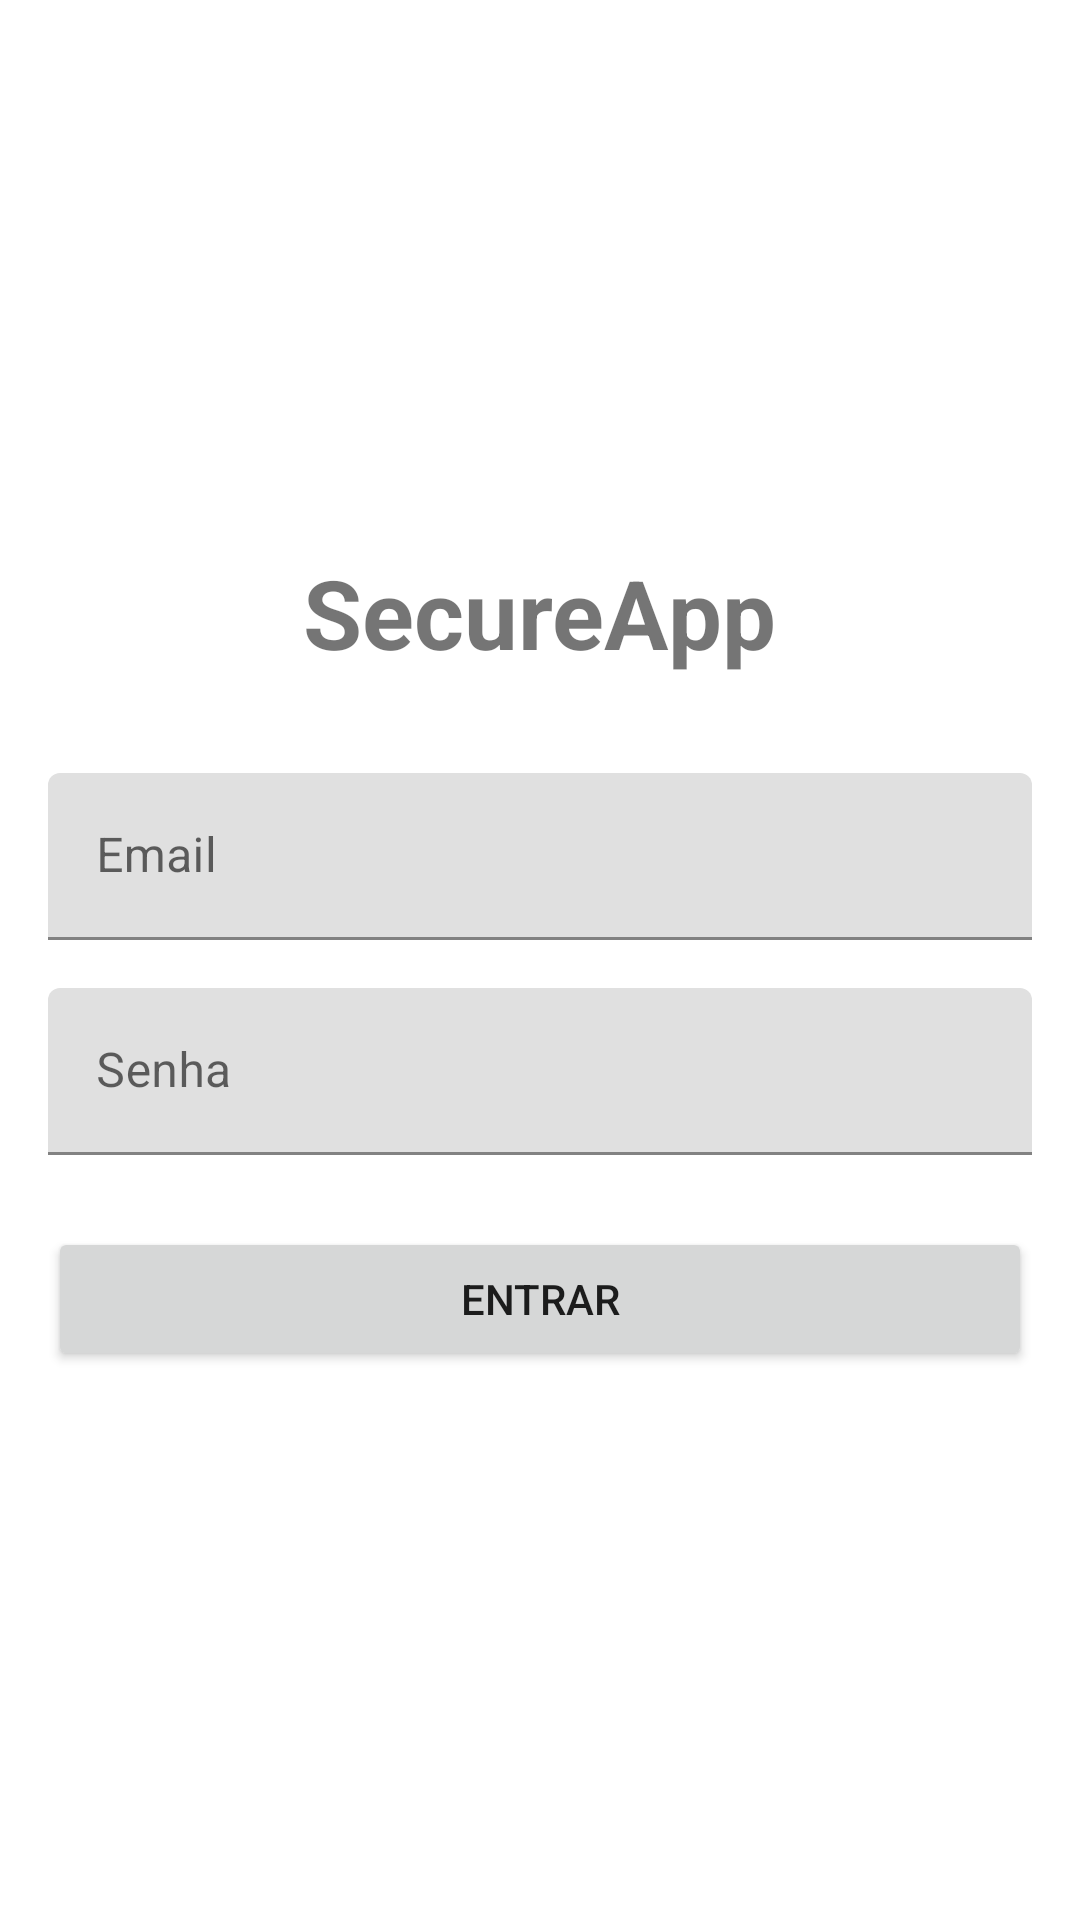

Layout XML and referenced resources for this Android screen:
<!-- AndroidManifest.xml: application theme Theme.IfspAppIntegratedSecureAPIFirebase -->
<!-- res/layout/activity_login.xml -->
<?xml version="1.0" encoding="utf-8"?>
<LinearLayout xmlns:android="http://schemas.android.com/apk/res/android"
    android:layout_width="match_parent"
    android:layout_height="match_parent"
    android:orientation="vertical"
    android:padding="16dp"
    android:gravity="center">

    <TextView
        android:layout_width="wrap_content"
        android:layout_height="wrap_content"
        android:text="SecureApp"
        android:textSize="32sp"
        android:textStyle="bold" />

    <com.google.android.material.textfield.TextInputLayout
        android:layout_width="match_parent"
        android:layout_height="wrap_content"
        android:layout_marginTop="32dp">

        <com.google.android.material.textfield.TextInputEditText
            android:id="@+id/etEmail"
            android:layout_width="match_parent"
            android:layout_height="wrap_content"
            android:hint="Email"
            android:inputType="textEmailAddress" />
    </com.google.android.material.textfield.TextInputLayout>

    <com.google.android.material.textfield.TextInputLayout
        android:layout_width="match_parent"
        android:layout_height="wrap_content"
        android:layout_marginTop="16dp">

        <com.google.android.material.textfield.TextInputEditText
            android:id="@+id/etPassword"
            android:layout_width="match_parent"
            android:layout_height="wrap_content"
            android:hint="Senha"
            android:inputType="textPassword" />
    </com.google.android.material.textfield.TextInputLayout>

    <TextView
        android:id="@+id/tvError"
        android:layout_width="match_parent"
        android:layout_height="wrap_content"
        android:layout_marginTop="16dp"
        android:textColor="@color/design_default_color_error"
        android:visibility="gone" />

    <ProgressBar
        android:id="@+id/progressBar"
        android:layout_width="wrap_content"
        android:layout_height="wrap_content"
        android:layout_marginTop="16dp"
        android:visibility="gone" />

    <Button
        android:id="@+id/btnLogin"
        android:layout_width="match_parent"
        android:layout_height="wrap_content"
        android:layout_marginTop="24dp"
        android:text="Entrar" />
</LinearLayout>
<!-- resources referenced by this layout -->
<resources>
  <style name="Theme.IfspAppIntegratedSecureAPIFirebase" parent="Theme.MaterialComponents.DayNight.DarkActionBar">
          
          <item name="colorPrimary">@color/purple_500</item>
          <item name="colorPrimaryVariant">@color/purple_700</item>
          <item name="colorOnPrimary">@color/white</item>
          
          <item name="colorSecondary">@color/teal_200</item>
          <item name="colorSecondaryVariant">@color/teal_700</item>
          <item name="colorOnSecondary">@color/black</item>
          
          <item name="android:statusBarColor" tools:targetApi="l">?attr/colorPrimaryVariant</item>
          
      </style>
  <!-- not gathered from this repository: default colours our renderer supplied (Android Studio template values) -->
  <color name="purple_500">#FF6200EE</color>
  <color name="purple_700">#FF3700B3</color>
  <color name="teal_200">#FF03DAC5</color>
  <color name="teal_700">#FF018786</color>
  <color name="black">#FF000000</color>
  <color name="white">#FFFFFFFF</color>
</resources>
